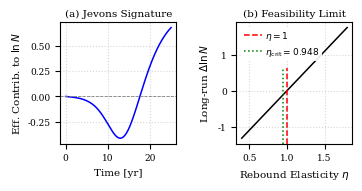
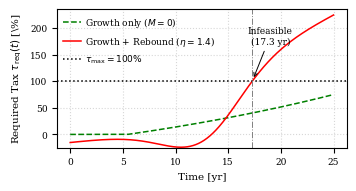
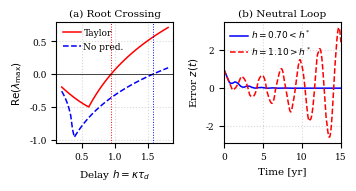
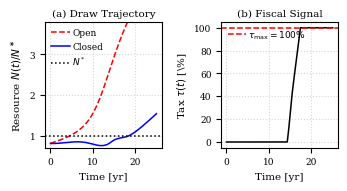

Source code (Python) for these figures, in order:
import numpy as np
import matplotlib.pyplot as plt

# Strict IEEE typography & sizing for single-column (3.5 in) plots.
# pdf.fonttype/ps.fonttype = 42 embeds real (Type 1/TrueType) outline
# fonts instead of matplotlib's default Type 3 bitmap fonts, which IEEE
# Xplore rejects.
plt.rcParams.update({
    "pdf.fonttype": 42,
    "ps.fonttype": 42,
    "font.family": "serif",
    "font.size": 8,
    "axes.labelsize": 7.5,
    "legend.fontsize": 6.5,
    "xtick.labelsize": 6.5,
    "ytick.labelsize": 6.5,
    "axes.titlesize": 7.5,
    "lines.linewidth": 1.1,
})

# Calibration parameters (Table I)
N_star = 1.0
N0 = 370.0 / 460.0
A0 = N0
lam = 0.25
gamma = 0.04
eta = 1.40
M = np.log(9.0)
T = 25.0
tau_max = 1.0
v_max = np.log(1.0 + tau_max)
kappa = 1.0
alpha_cbf = 0.6
delay = 1.0

t = np.linspace(0, T, 2000)
# mu(t) rate/inflection matched to the calibration that actually produces
# the numbers quoted in Prop. 2 / Cor. 1 (223%, 17.3 yr, eta_crit=0.948);
# see v2-corrected/code/jevons_model_v2.py, mu_traj('s_curve').
mu = M / (1.0 + np.exp(-0.45 * (t - 12.0)))
mu_dot = np.gradient(mu, t)


def mu_of(tt):
    return M / (1.0 + np.exp(-0.45 * (tt - 12.0)))


def mudot_of(tt):
    s = 1.0 / (1.0 + np.exp(-0.45 * (tt - 12.0)))
    return M * 0.45 * s * (1.0 - s)


def F(x, tt):
    """Drift of the scalar plant, v = 0 (Eq. 8)."""
    return lam * (np.log(A0) + gamma * tt + (eta - 1.0) * mu_of(tt) - x) - mudot_of(tt)


G = -lam * eta

# ==========================================
# FIGURE 1: MECHANISM (Jevons Signature & Backfire)
# ==========================================
fig, (ax1, ax2) = plt.subplots(1, 2, figsize=(3.5, 1.85))

x_eff = np.zeros_like(t)
for i in range(1, len(t)):
    dt = t[i] - t[i-1]
    rhs = lam * (eta - 1.0) * mu[i-1] - mu_dot[i-1] - lam * x_eff[i-1]
    x_eff[i] = x_eff[i-1] + dt * rhs

ax1.plot(t, x_eff, 'b-')
ax1.axhline(0, color='gray', linestyle='--', linewidth=0.6)
ax1.set_xlabel("Time [yr]")
ax1.set_ylabel(r"Eff. Contrib. to $\ln N$")
ax1.set_title("(a) Jevons Signature", pad=4)
ax1.grid(True, linestyle=':', alpha=0.5)

etas = np.linspace(0.4, 1.8, 200)
x_inf = (etas - 1.0) * M
ax2.plot(etas, x_inf, 'k-')
# Clip the threshold lines to the lower part of the axes so they don't
# run through the legend box sitting in the upper-left corner.
ax2.axvline(1.0, color='r', linestyle='--', ymax=0.62, label=r"$\eta=1$")
ax2.axvline(0.948, color='g', linestyle=':', ymax=0.62,
            label=r"$\eta_{\rm crit}=0.948$")
ax2.set_xlabel(r"Rebound Elasticity $\eta$")
ax2.set_ylabel(r"Long-run $\Delta \ln N$")
ax2.set_title("(b) Feasibility Limit", pad=4)
ax2.legend(frameon=True, framealpha=0.9, edgecolor='none', loc="upper left",
           borderpad=0.3, handletextpad=0.4, labelspacing=0.3)
ax2.grid(True, linestyle=':', alpha=0.5)

plt.tight_layout(pad=0.6, w_pad=1.2)
plt.savefig("fig_mechanism.pdf", dpi=300)
plt.close()


# ==========================================
# FIGURE 2: FEASIBILITY OBSTRUCTION
# ==========================================
fig, ax = plt.subplots(figsize=(3.5, 1.85))

v_req_no_m = (lam * (np.log(A0) + gamma * t - np.log(N_star))) / (lam * eta)
tau_req_no_m = np.exp(np.maximum(0, v_req_no_m)) - 1.0

v_req_full = (lam * (np.log(A0) + gamma * t + (eta - 1.0) * mu - np.log(N_star)) - mu_dot) / (lam * eta)
tau_req_full = np.exp(v_req_full) - 1.0

t_breach = t[np.argmax(tau_req_full > 1.0)]

ax.plot(t, tau_req_no_m * 100, 'g--', label=r"Growth only ($M=0$)")
ax.plot(t, tau_req_full * 100, 'r-', label=r"Growth + Rebound ($\eta=1.4$)")
ax.axhline(100, color='k', linestyle=':', label=r"$\tau_{\max}=100\%$")
ax.axvline(t_breach, color='gray', linestyle='-.', linewidth=0.7)

ax.annotate(f"Infeasible\n({t_breach:.1f} yr)",
            xy=(t_breach, 100),
            xytext=(19.0, 170),
            fontsize=6.5, ha='center',
            arrowprops=dict(arrowstyle="->", lw=0.7, color='black', shrinkB=3))

ax.set_xlabel("Time [yr]")
ax.set_ylabel(r"Required Tax $\tau_{\rm req}(t)$ [\%]")
ax.set_ylim(-25, 235)
ax.legend(frameon=False, loc="upper left", borderpad=0.2, handletextpad=0.4)
ax.grid(True, linestyle=':', alpha=0.5)

plt.tight_layout(pad=0.6)
plt.savefig("fig_feasibility.pdf", dpi=300)
plt.close()
print(f"[fig_feasibility] max tau_req = {tau_req_full.max()*100:.1f}%  "
      f"breach at t = {t_breach:.2f} yr  "
      f"(paper states 223%, 17.3 yr)")


# ==========================================
# FIGURE 3: DELAY MARGIN ANALYSIS (real characteristic-root
# continuation + real neutral-DDE simulation; no fitted placeholders)
# ==========================================

def rightmost_root(h, kind):
    """Rightmost root of the characteristic equation via Newton continuation
    over a grid of initial guesses. kind='taylor': Delta(s)=s+h(1+s)e^{-s}.
    kind='none':   Delta(s)=s+h*e^{-s}."""
    best = -1e9
    for re0 in np.linspace(-3, 3, 13):
        for im0 in np.linspace(0, 30, 13):
            s = complex(re0, im0)
            for _ in range(150):
                with np.errstate(over='ignore', invalid='ignore'):
                    if kind == 'taylor':
                        Fs = s + h * (1 + s) * np.exp(-s)
                        dFs = 1 + h * np.exp(-s) - h * (1 + s) * np.exp(-s)
                    else:
                        Fs = s + h * np.exp(-s)
                        dFs = 1 - h * np.exp(-s)
                if not np.isfinite(Fs) or abs(dFs) < 1e-14:
                    break
                sn = s - Fs / dFs
                if abs(sn - s) < 1e-13:
                    s = sn
                    break
                s = sn
            with np.errstate(over='ignore', invalid='ignore'):
                Fs = (s + h * (1 + s) * np.exp(-s)) if kind == 'taylor' else (s + h * np.exp(-s))
            if np.isfinite(Fs) and abs(Fs) < 1e-8:
                best = max(best, s.real)
    return best


nu_star = None
lo, hi = 2.0, 3.0
for _ in range(60):
    mid = 0.5 * (lo + hi)
    val = np.cos(mid) + mid * np.sin(mid)
    if np.sign(val) == np.sign(np.cos(lo) + lo * np.sin(lo)):
        lo = mid
    else:
        hi = mid
nu_star = 0.5 * (lo + hi)
h_star = nu_star / (np.sin(nu_star) * (1 + nu_star**2))

fig, (ax1, ax2) = plt.subplots(1, 2, figsize=(3.5, 1.85))

hs = np.linspace(0.2, 1.8, 60)
re_taylor = [rightmost_root(h, 'taylor') for h in hs]
re_unpred = [rightmost_root(h, 'none') for h in hs]
ax1.plot(hs, re_taylor, 'r-', label="Taylor")
ax1.plot(hs, re_unpred, 'b--', label="No pred.")
ax1.axhline(0, color='k', linestyle='-', linewidth=0.5)
ax1.axvline(h_star, color='r', linestyle=':', linewidth=0.7)
ax1.axvline(np.pi / 2, color='b', linestyle=':', linewidth=0.7)
ax1.set_xlabel(r"Delay $h=\kappa\tau_d$")
ax1.set_ylabel(r"$\mathrm{Re}(\lambda_{\max})$")
ax1.set_title("(a) Root Crossing", pad=4)
ax1.legend(frameon=False, loc="upper left", borderpad=0.2, handletextpad=0.3)
ax1.grid(True, linestyle=':', alpha=0.5)

# (b) Direct simulation of the closed-loop neutral equation
#     d/dt[z(t) + kappa*tau_d*z(t-tau_d)] = -kappa*z(t-tau_d),
# i.e. Eq. (17), at tau_d values bracketing h* (kappa=1, so h=tau_d),
# matching the tau_d grid of Table III.


def simulate_neutral(tau_d, kappa_, t_end=15.0, dt=0.002, z0=1.0):
    n_hist = int(round(tau_d / dt))
    n_steps = int(round(t_end / dt))
    z = np.empty(n_steps + n_hist + 1)
    z[:n_hist + 1] = z0  # constant history on [-tau_d, 0]
    for k in range(n_steps):
        n = n_hist + k
        z_delayed = z[n - n_hist]
        w = z[n] + kappa_ * tau_d * z_delayed
        dw = -kappa_ * z_delayed
        w_new = w + dt * dw
        z_del_new = z[n + 1 - n_hist] if (n + 1 - n_hist) >= 0 else z0
        # z_del_new is not yet known at n+1 if n+1-n_hist > n (impossible since
        # n_hist >= 1 for tau_d >= dt); by construction n+1-n_hist <= n, so it
        # was already computed.
        z_del_new = z[n + 1 - n_hist]
        z[n + 1] = w_new - kappa_ * tau_d * z_del_new
    tt = np.arange(len(z)) * dt - tau_d
    return tt, z


tt_stab, z_stab = simulate_neutral(0.70, kappa)   # h = 0.70 < h*
tt_unst, z_unst = simulate_neutral(1.10, kappa)   # h = 1.10 > h*
ax2.plot(tt_stab, z_stab, 'b-', label=r"$h=0.70<h^*$")
ax2.plot(tt_unst, z_unst, 'r--', label=r"$h=1.10>h^*$")
ax2.set_xlim(0, 15)
ax2.set_xlabel("Time [yr]")
ax2.set_ylabel(r"Error $z(t)$")
ax2.set_title("(b) Neutral Loop", pad=4)
ax2.legend(frameon=False, loc="upper left", borderpad=0.2, handletextpad=0.3)
ax2.grid(True, linestyle=':', alpha=0.5)

plt.tight_layout(pad=0.6, w_pad=1.2)
plt.savefig("fig_delay.pdf", dpi=300)
plt.close()
print(f"[fig_delay] nu*={nu_star:.6f}  h*={h_star:.6f}  (paper states 2.798386, 0.9417)")


# ==========================================
# FIGURE 4: TIME TRAJECTORIES & FISCAL ACTUATION
# Real delayed closed loop: CBF filter driven by a Smith (model-based)
# predictor across the tau_d = 1 yr reporting delay, matching Table II's
# best row ("CBF filter + Smith pred."). No delay is dropped for
# convenience: the predictor is simulated, not omitted.
# ==========================================

dt_sim = 0.01
n_hist = int(round(delay / dt_sim))
n_steps = int(round(T / dt_sim))
x_hist = np.full(n_steps + n_hist + 1, np.log(N0))
v_hist = np.zeros(n_steps + n_hist + 1)
t_hist = (np.arange(len(x_hist)) - n_hist) * dt_sim


def smith_predict(n_now, nsteps_rk=8):
    """Integrate the known model forward across the unmeasured window
    [t-delay, t] using the input history actually applied there (RK4),
    exactly mirroring Eq. (18)."""
    x0_ = x_hist[n_now - n_hist]
    t0_ = t_hist[n_now - n_hist]
    t1_ = t_hist[n_now]
    h_ = (t1_ - t0_) / nsteps_rk
    xh = x0_
    for k in range(nsteps_rk):
        s0 = t0_ + k * h_
        idx = n_now - n_hist + k
        v_s = v_hist[idx] if idx >= 0 else 0.0
        f1 = F(xh, s0) + G * v_s
        f2 = F(xh + 0.5*h_*f1, s0 + 0.5*h_) + G * v_s
        f3 = F(xh + 0.5*h_*f2, s0 + 0.5*h_) + G * v_s
        f4 = F(xh + h_*f3, s0 + h_) + G * v_s
        xh = xh + h_/6.0*(f1 + 2*f2 + 2*f3 + f4)
    return xh


for n in range(n_hist, n_hist + n_steps):
    tt_ = t_hist[n]
    x_hat = smith_predict(n) if tt_ > 0 else x_hist[n]
    h_bar = np.log(N_star) - x_hat
    v_cbf = (F(x_hat, tt_) - alpha_cbf * h_bar) / (-G)
    v_act = np.clip(v_cbf, 0.0, v_max)
    v_hist[n] = v_act
    dxdt = F(x_hist[n], tt_) + G * v_act
    x_hist[n+1] = x_hist[n] + dt_sim * dxdt

mask = (t_hist >= 0) & (np.arange(len(t_hist)) < n_hist + n_steps)
t_cl = t_hist[mask]
x_cl = x_hist[mask]
tau_applied = np.exp(v_hist[mask]) - 1.0

N_open = N0 * np.exp(gamma * t + (eta - 1.0) * mu)
N_cl = np.exp(x_cl)

fig, (ax1, ax2) = plt.subplots(1, 2, figsize=(3.5, 1.85))

ax1.plot(t, N_open, 'r--', label="Open")
ax1.plot(t_cl, N_cl, 'b-', label="Closed")
ax1.axhline(1.0, color='k', linestyle=':', label=r"$N^*$")
ax1.set_xlabel("Time [yr]")
ax1.set_ylabel(r"Resource $N(t)/N^\ast$")
ax1.set_title("(a) Draw Trajectory", pad=4)
ax1.set_ylim(0.7, 3.8)
ax1.legend(frameon=False, loc="upper left", borderpad=0.2, handletextpad=0.3)
ax1.grid(True, linestyle=':', alpha=0.5)

ax2.plot(t_cl, tau_applied * 100, 'k-')
ax2.axhline(100, color='r', linestyle='--', label=r"$\tau_{\max}=100\%$")
ax2.set_xlabel("Time [yr]")
ax2.set_ylabel(r"Tax $\tau(t)$ [\%]")
ax2.set_title("(b) Fiscal Signal", pad=4)
ax2.legend(frameon=False, loc="upper left", borderpad=0.2, handletextpad=0.3)
ax2.grid(True, linestyle=':', alpha=0.5)

plt.tight_layout(pad=0.6, w_pad=1.2)
plt.savefig("fig_controllers.pdf", dpi=300)
plt.close()
print(f"[fig_controllers] peak N (closed, CBF+Smith, tau_d=1yr) = {N_cl.max():.3f}  "
      f"(Table II states 1.538)")

print("Figures rebuilt from real simulation/root-finding (no fitted placeholder curves).")
